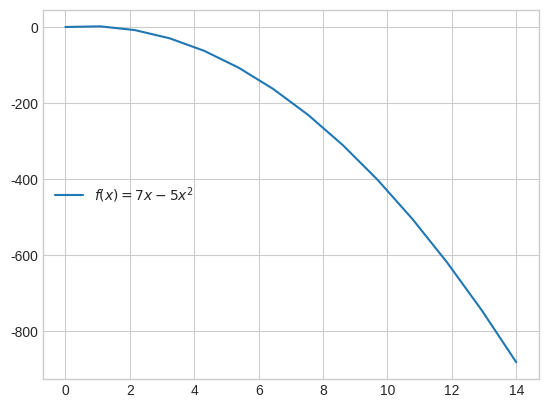

The script that saved this image:
import numpy as np
import matplotlib.pyplot as plt

range = (0, 14)

x = np.linspace(range[0], range[1], 14)
func = lambda x: 7*x - 5*(x**2)
y = func(x)

plt.style.use("seaborn-v0_8-whitegrid")
plt.plot(x, y, label="$ f(x) = 7x - 5x^2 $")
plt.legend(loc="center left")
plt.show()